Run: headless pygame with SDL's dummy video driver; simulated clock (each Clock.tick advances the game by its frame time, no real sleeping); random seed 0; keys injected as events and as key.get_pressed() state; no mouse input.
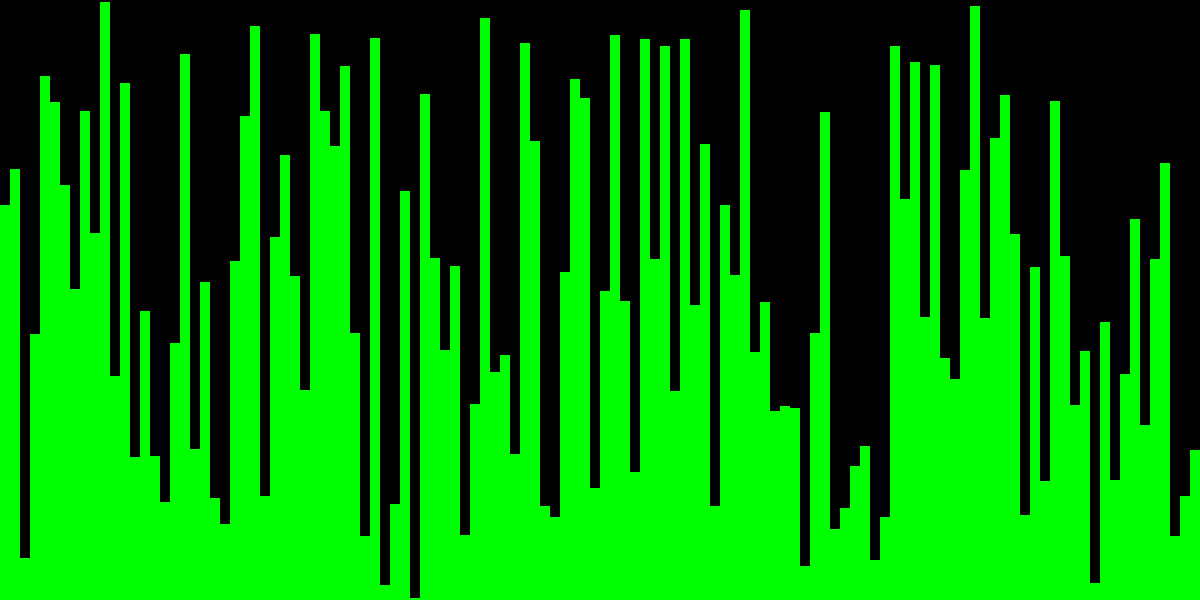
Frame 1 of 4 · flips 1–60 · no input
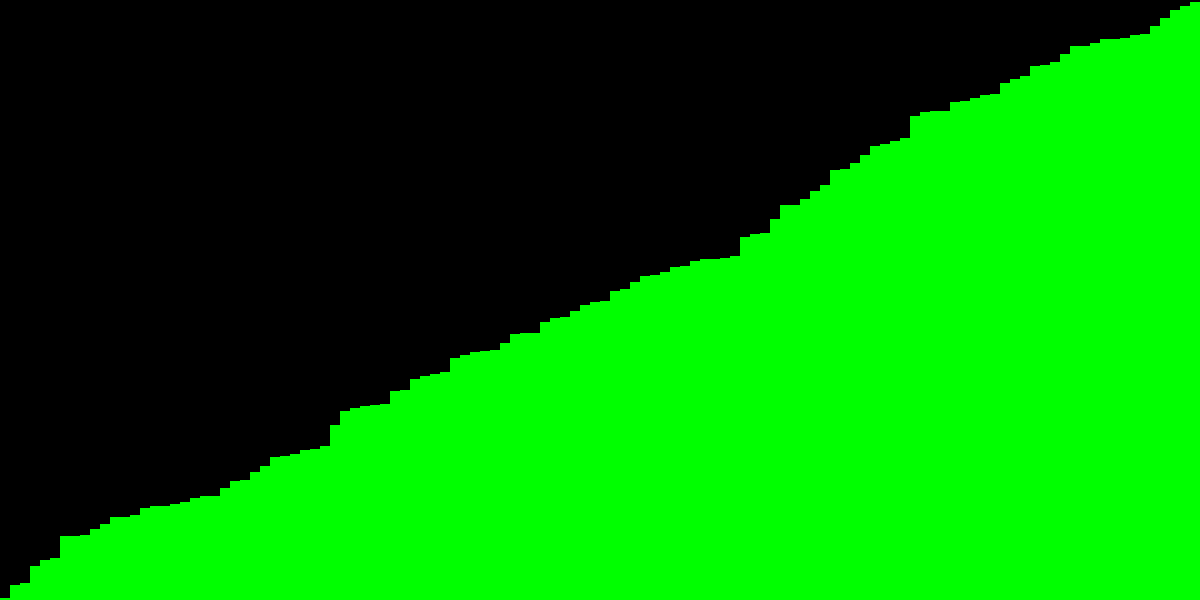
Frame 2 of 4 · flips 61–180 · tapped SPACE, RETURN · held RIGHT (→), D
Frame 3 of 4 · flips 181–300 · held DOWN (↓), S · screen unchanged from frame 2, image omitted
Frame 4 of 4 · flips 301–420 · held LEFT (←), A, UP (↑), W · screen unchanged from frame 3, image omitted

The pygame program that drew these frames:

import pygame
import random
pygame.init()


class App:
    def __init__(self) -> None:
        self.WIDTH, self.HEIGHT = 1200, 600
        self.nums = 120
        self.FPS = self.nums//4
        self.CLOCK = pygame.time.Clock()
        self.values = []
        self.flag = False
        self.WINDOW = pygame.display.set_mode((self.WIDTH, self.HEIGHT))
        self.i = 0
        self.font_size = 24
        self.font = pygame.font.Font(None, self.font_size)  # Use default font

    def run(self):
        arr = Draw(self.nums, self.WIDTH)
        self.values = randomise(self.nums, self.HEIGHT)
        while True:
            pygame.display.set_caption(
                f"Bubble Sort {int(self.CLOCK.get_fps())}")
            self.WINDOW.fill((0, 0, 0))
            for event in pygame.event.get():
                if event.type == pygame.QUIT:
                    exit()
                if event.type == pygame.KEYDOWN:
                    if event.key == pygame.K_r:
                        self.values = randomise(self.nums, self.HEIGHT)
                    if event.key == pygame.K_RETURN:
                        if self.flag is False:
                            self.flag = True
                        else:
                            self.flag = False
            if self.flag:
                if self.i < len(self.values):
                    self.values,swaparr = bubbleSort(self.values, self.i)
                    self.i += 1
                if self.i>=len(self.values):
                        self.flag=False
                        self.i = 0
            else:
                swaparr=[]
            arr.draw(self.WINDOW, self.HEIGHT, self.values, swaparr)
            pygame.display.flip()
            self.CLOCK.tick(self.FPS)
# Drawing the arrays as rectangles


class Draw:
    def __init__(self, nums, width) -> None:
        self.thickness = width//nums

    def draw(self, surface, height, array, swaparr):
        for i in range(0, len(array)):
            color='red' if i in swaparr else 'green'
            # pygame.draw.line(surface,('green'),[(i,height),(i,height-array[i])],self.thickness)
            rect = pygame.Rect(i * self.thickness, height -
                               array[i], self.thickness, array[i])
            pygame.draw.rect(surface, color , rect)


# Creates an array of random numbers
def randomise(nums, height):
    values = []
    for i in range(nums):
        values.append(random.randint(1, height))
    return values

# Bubble Sort (Only second loop)


def bubbleSort(array, i):
    swaparr=[]
    for j in range(0, len(array)-i-1):
        if array[j] > array[j+1]:
            array[j], array[j+1] = array[j+1], array[j]
        # swaparr=[i,i+1]
        swaparr=[j+1,j]
    return array,swaparr


if __name__ == "__main__":
    app = App()
    app.run()
